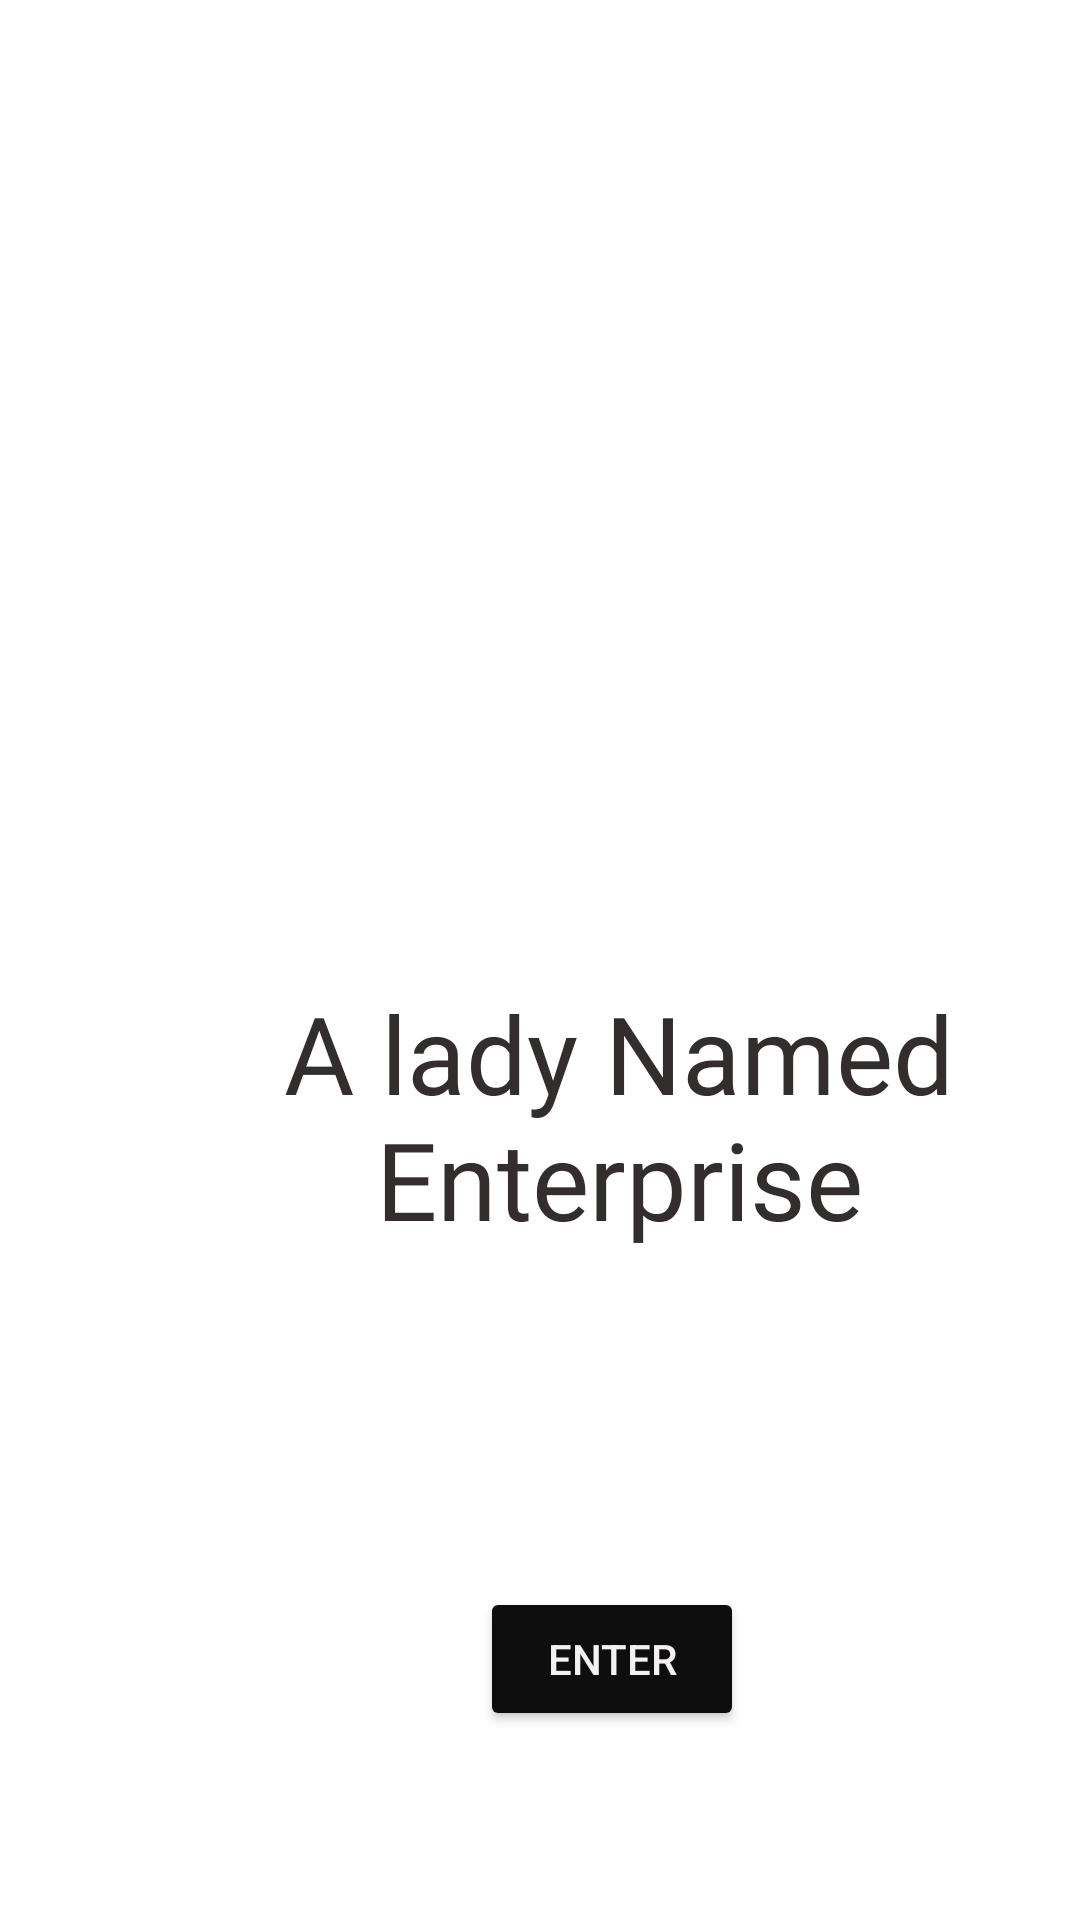

Here is an Android app screen rendered from its layout file. Give the layout XML and the strings, colors and styles it references.
<!-- AndroidManifest.xml: application theme Theme.StarTrekAssignment -->
<!-- res/layout/activity_main_screen.xml -->
<?xml version="1.0" encoding="utf-8"?>
<androidx.constraintlayout.widget.ConstraintLayout xmlns:android="http://schemas.android.com/apk/res/android"
    xmlns:app="http://schemas.android.com/apk/res-auto"
    xmlns:tools="http://schemas.android.com/tools"
    android:layout_width="match_parent"
    android:layout_height="match_parent"
    tools:context=".MainScreen">

    <ImageView
        android:id="@+id/imageView14"
        android:layout_width="392dp"
        android:layout_height="166dp"
        android:layout_marginStart="9dp"
        android:layout_marginLeft="9dp"
        android:layout_marginTop="57dp"
        app:layout_constraintStart_toStartOf="parent"
        app:layout_constraintTop_toTopOf="parent"
        app:srcCompat="@drawable/startreklogo" />

    <TextView
        android:id="@+id/textView19"
        android:layout_width="395dp"
        android:layout_height="298dp"
        android:layout_marginStart="9dp"
        android:layout_marginLeft="9dp"
        android:fontFamily="@font/stalinist_one"
        android:gravity="center"
        android:text="A lady Named      Enterprise"
        android:textColor="#322E2E"
        android:textSize="36sp"
        app:layout_constraintStart_toStartOf="parent"
        app:layout_constraintTop_toBottomOf="@+id/imageView14" />

    <Button
        android:id="@+id/button5"
        android:layout_width="wrap_content"
        android:layout_height="wrap_content"
        android:layout_marginStart="160dp"
        android:layout_marginLeft="160dp"
        android:layout_marginTop="8dp"
        android:onClick="goToMainMenu2"
        android:text="Enter"
        android:textColor="#F3F1F1"
        app:backgroundTint="#0E0E0E"
        app:layout_constraintStart_toStartOf="parent"
        app:layout_constraintTop_toBottomOf="@+id/textView19" />

    <Button
        android:id="@+id/button26"
        android:layout_width="wrap_content"
        android:layout_height="wrap_content"
        android:layout_marginStart="157dp"
        android:layout_marginLeft="157dp"
        android:layout_marginEnd="162dp"
        android:layout_marginRight="162dp"
        android:layout_marginBottom="70dp"
        android:onClick="logout"
        android:text="Log Out"
        android:textColor="#C30606"
        app:backgroundTint="#000000"
        app:layout_constraintBottom_toBottomOf="parent"
        app:layout_constraintEnd_toEndOf="parent"
        app:layout_constraintHorizontal_bias="0.166"
        app:layout_constraintStart_toStartOf="parent"
        app:layout_constraintTop_toBottomOf="@+id/button5"
        app:layout_constraintVertical_bias="0.472" />
</androidx.constraintlayout.widget.ConstraintLayout>
<!-- resources referenced by this layout -->
<resources>
  <style name="Theme.StarTrekAssignment" parent="Theme.MaterialComponents.DayNight.DarkActionBar">
          
          <item name="colorPrimary">@color/purple_500</item>
          <item name="colorPrimaryVariant">@color/purple_700</item>
          <item name="colorOnPrimary">@color/white</item>
          
          <item name="colorSecondary">@color/teal_200</item>
          <item name="colorSecondaryVariant">@color/teal_700</item>
          <item name="colorOnSecondary">@color/black</item>
          
          <item name="android:statusBarColor" tools:targetApi="l">?attr/colorPrimaryVariant</item>
          
      </style>
  <!-- not gathered from this repository: default colours our renderer supplied (Android Studio template values) -->
  <color name="purple_500">#FF6200EE</color>
  <color name="purple_700">#FF3700B3</color>
  <color name="teal_200">#FF03DAC5</color>
  <color name="teal_700">#FF018786</color>
  <color name="black">#FF000000</color>
  <color name="white">#FFFFFFFF</color>
</resources>
